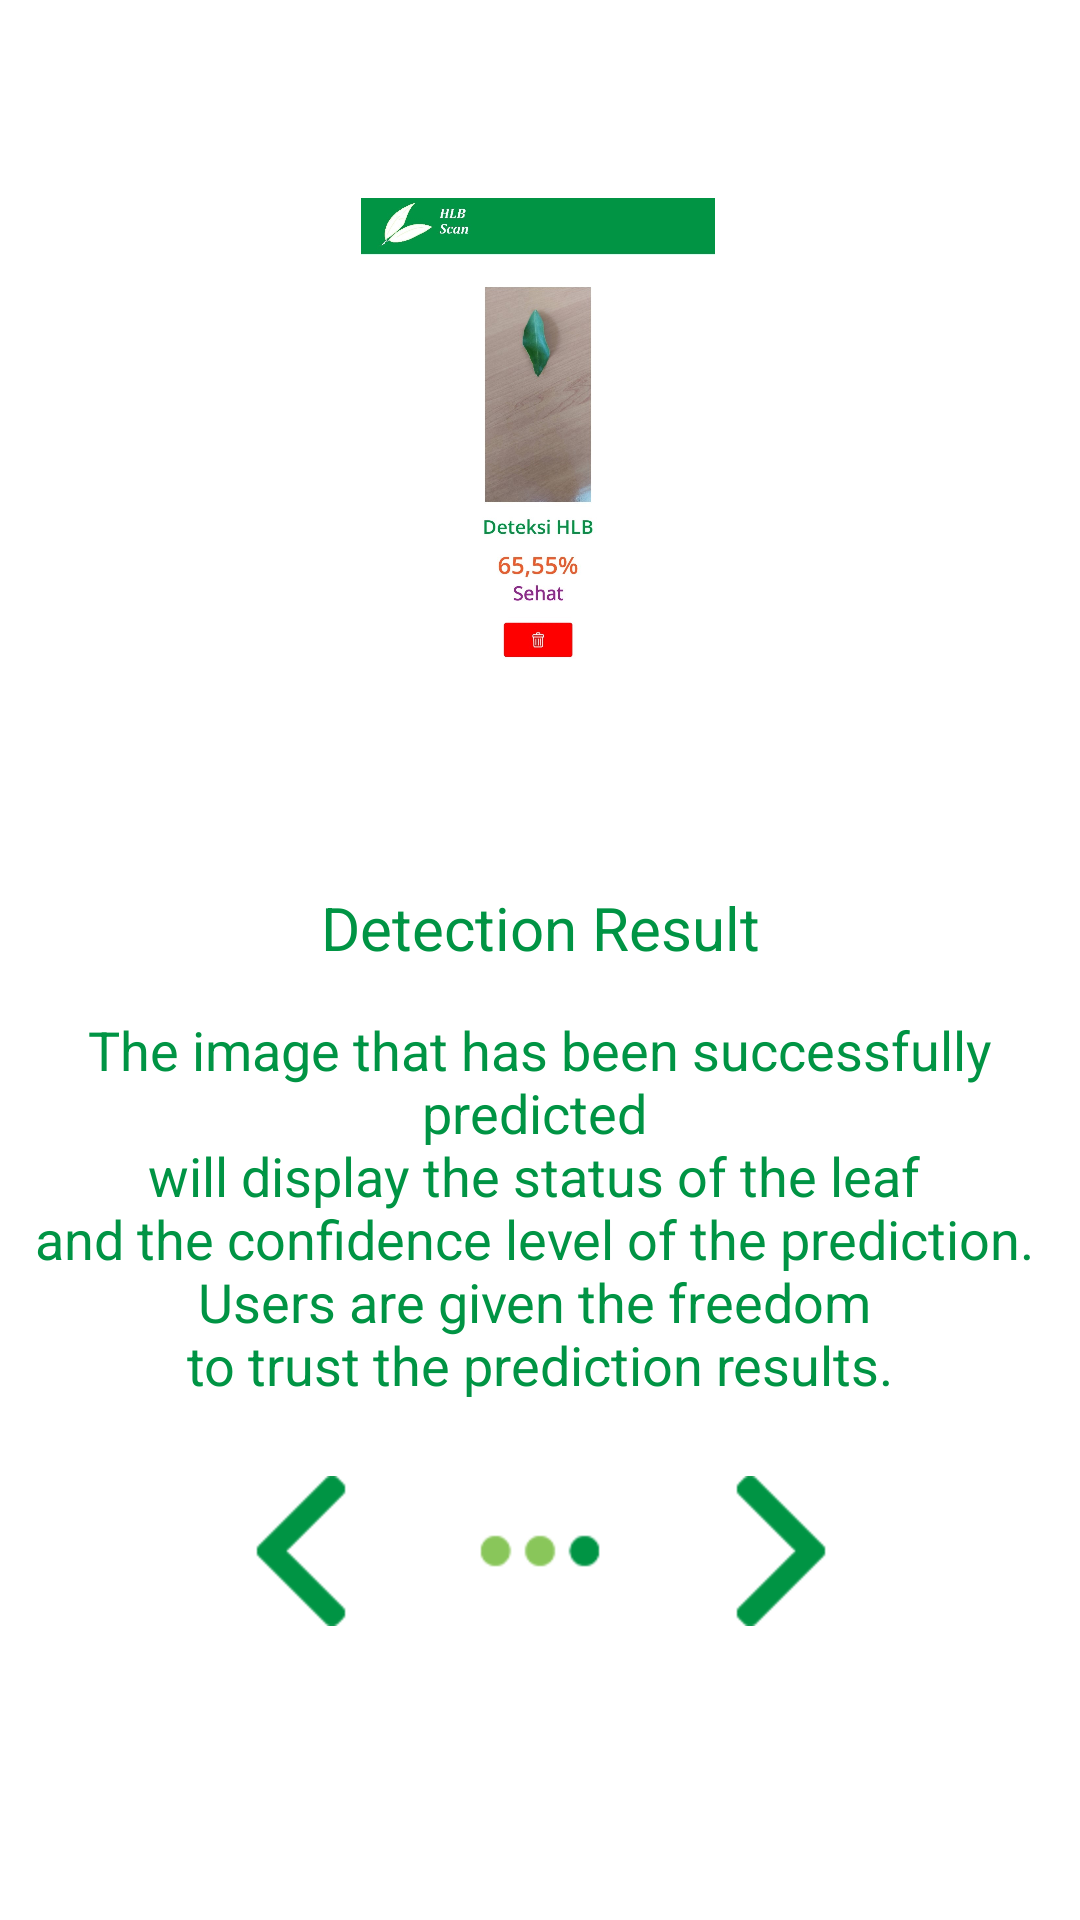

The Android layout XML behind this screen, and the referenced resources:
<!-- AndroidManifest.xml: application theme AppTheme -->
<!-- res/layout/fragment_help_three.xml -->
<?xml version="1.0" encoding="utf-8"?>
<ScrollView xmlns:android="http://schemas.android.com/apk/res/android"
    xmlns:tools="http://schemas.android.com/tools"
    android:layout_width="match_parent"
    android:layout_height="match_parent"
    xmlns:app="http://schemas.android.com/apk/res-auto"
    tools:context=".Fragments.HelpFragment">

    <FrameLayout
        android:layout_width="match_parent"
        android:layout_height="match_parent"
        >
        <androidx.constraintlayout.widget.ConstraintLayout
            android:layout_width="match_parent"
            android:layout_height="match_parent"
            >
            <ImageView
                android:id="@+id/guide_upload_iv"
                android:layout_width="118dp"
                android:layout_height="210dp"
                android:src="@drawable/delete_example"
                android:contentDescription="guide_upload"
                app:layout_constraintBottom_toBottomOf="parent"
                app:layout_constraintEnd_toEndOf="parent"
                app:layout_constraintHorizontal_bias="0.497"
                app:layout_constraintStart_toStartOf="parent"
                app:layout_constraintTop_toTopOf="parent"
                app:layout_constraintVertical_bias="0.15"
                />
            <TextView
                android:id="@+id/tv_upload_guide_title"
                android:layout_width="match_parent"
                android:layout_height="wrap_content"
                android:textAlignment="center"
                android:textSize="20sp"
                android:text="@string/upload_guide_title"
                android:textColor="#009444"
                android:padding="10dp"
                app:layout_constraintBottom_toBottomOf="parent"
                app:layout_constraintEnd_toEndOf="parent"
                app:layout_constraintHorizontal_bias="0.0"
                app:layout_constraintStart_toStartOf="parent"
                app:layout_constraintTop_toBottomOf="@+id/guide_upload_iv"
                app:layout_constraintVertical_bias="0.11"
                />

            <TextView
                android:id="@+id/tv_upload_guide"
                android:layout_width="match_parent"
                android:layout_height="wrap_content"
                android:textAlignment="center"
                android:textSize="18sp"
                android:text="@string/upload_guide"
                android:textColor="#009444"
                android:padding="5dp"
                app:layout_constraintBottom_toBottomOf="parent"
                app:layout_constraintEnd_toEndOf="parent"
                app:layout_constraintHorizontal_bias="0.0"
                app:layout_constraintStart_toStartOf="parent"
                app:layout_constraintTop_toBottomOf="@+id/tv_upload_guide_title"
                app:layout_constraintVertical_bias="0.0"
                />

            <LinearLayout
                android:layout_width="wrap_content"
                android:layout_height="wrap_content"
                android:orientation="horizontal"
                android:layout_marginTop="20dp"
                app:layout_constraintTop_toBottomOf="@id/tv_upload_guide"
                app:layout_constraintStart_toStartOf="parent"
                app:layout_constraintEnd_toEndOf="parent"
                >
                <com.google.android.material.button.MaterialButton
                    android:id="@+id/leftArrow_gallery"
                    android:layout_width="50dp"
                    android:layout_height="50dp"
                    android:background="@drawable/arrow_left"
                    android:onClick="LoadHelpTwo"
                    />

                <ImageView
                    android:id="@+id/iv_dot"
                    android:layout_width="50dp"
                    android:layout_height="50dp"
                    android:layout_marginStart="30dp"
                    android:layout_marginEnd="30dp"
                    android:src="@drawable/dot3"
                    />

                <com.google.android.material.button.MaterialButton
                    android:id="@+id/rightArrow1"
                    android:layout_width="50dp"
                    android:layout_height="50dp"
                    android:background="@drawable/arrow_right"
                    android:clickable="false"
                    />
            </LinearLayout>

        </androidx.constraintlayout.widget.ConstraintLayout>

    </FrameLayout>


</ScrollView>
<!-- resources referenced by this layout -->
<resources>
  <!-- drawable arrow_left: png bitmap (drawable-v24, 648 bytes) -->
  <!-- drawable arrow_right: png bitmap (drawable-v24, 611 bytes) -->
  <!-- drawable delete_example: jpg bitmap (drawable-v24, 100030 bytes) -->
  <!-- drawable dot3: png bitmap (drawable-v24, 705 bytes) -->
  <string name="upload_guide">The image that has been successfully predicted \nwill display the status of the leaf \nand the confidence level of the prediction. \nUsers are given the freedom \nto trust the prediction results.</string>
  <string name="upload_guide_title">Detection Result</string>
  <style name="AppTheme" parent="Theme.MaterialComponents.DayNight.NoActionBar">
          
          <item name="colorPrimary">@color/PrimaryGreen</item>
          <item name="colorPrimaryDark">@color/SecondaryPurple</item>
          <item name="colorAccent">@color/ThirdOrange</item>
      </style>
  <color name="PrimaryGreen">#009444</color>
  <color name="SecondaryPurple">#92278F</color>
  <color name="ThirdOrange">#F15A29</color>
</resources>
